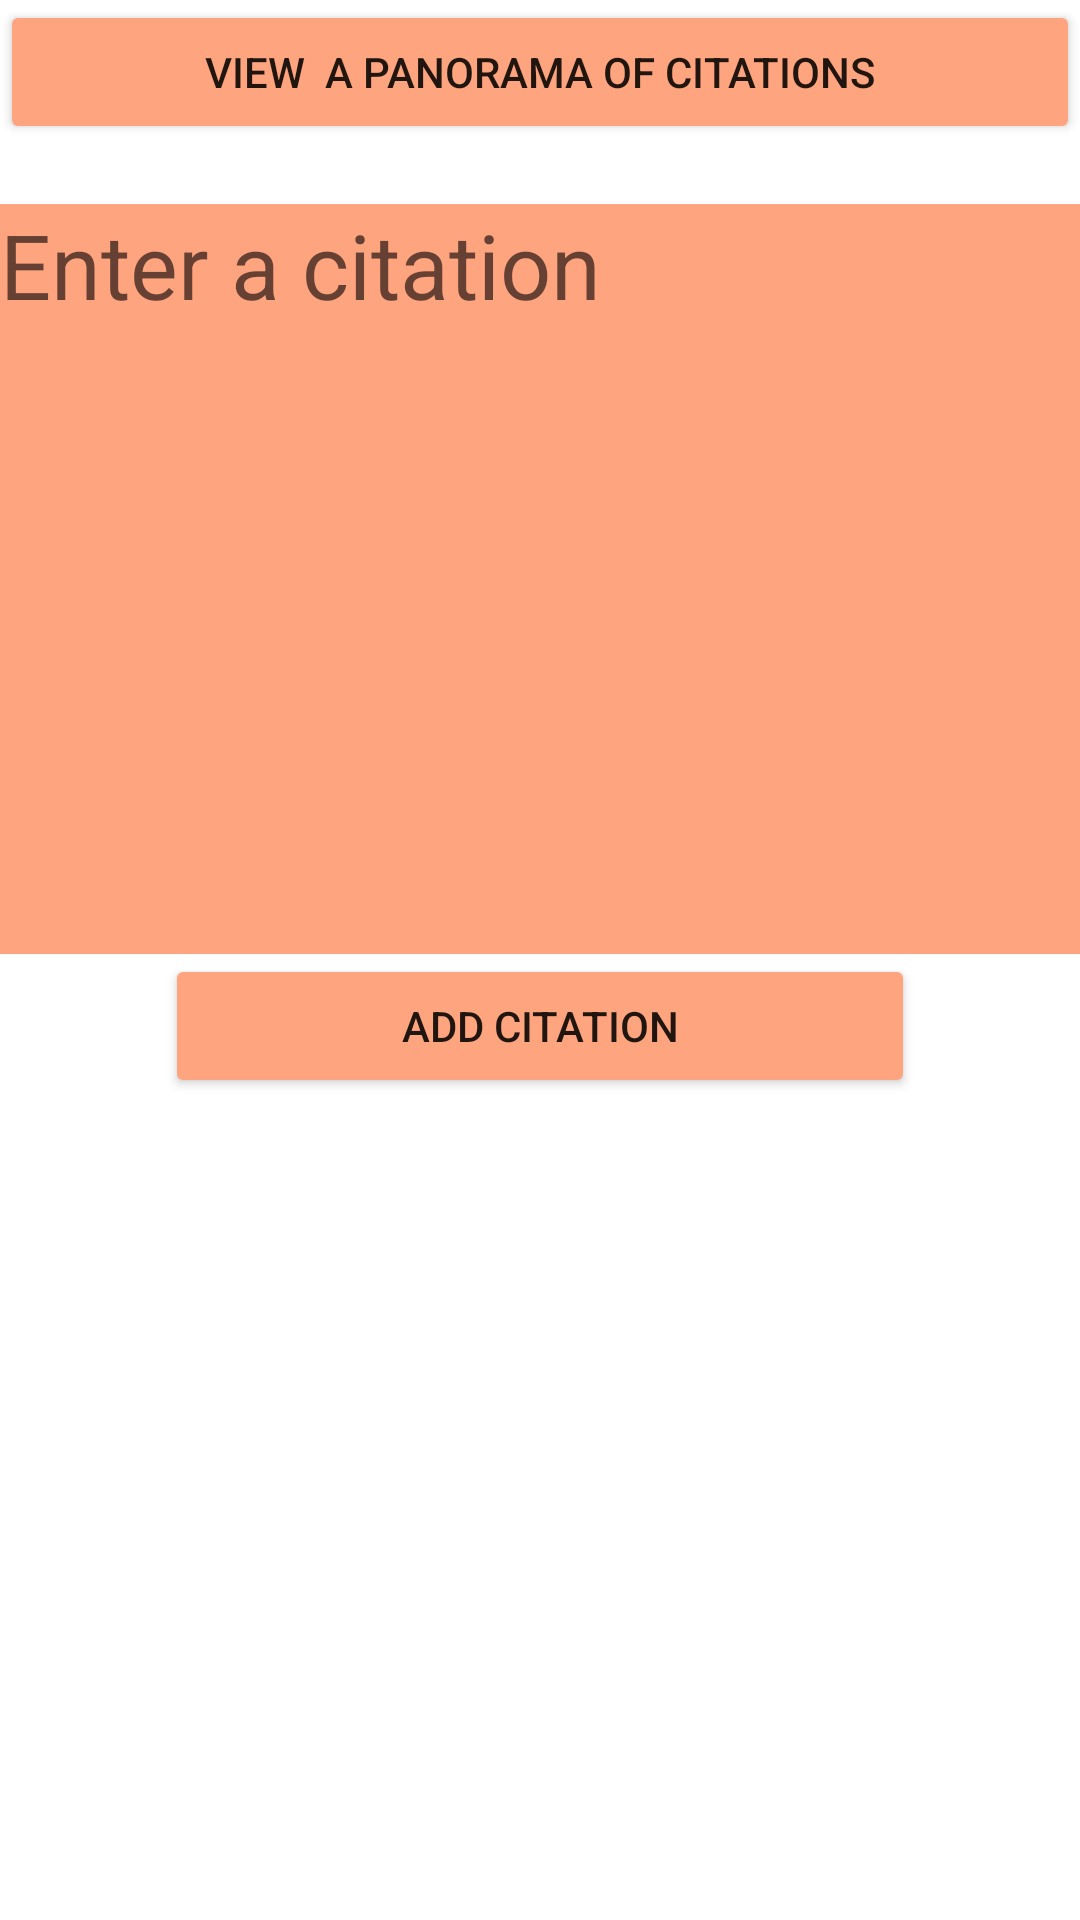

This screen was rendered from an Android layout file. Write that file and the resources it references.
<!-- AndroidManifest.xml: application theme Theme.Citations -->
<!-- res/layout/activity_main.xml -->
<?xml version="1.0" encoding="utf-8"?>
<LinearLayout xmlns:android="http://schemas.android.com/apk/res/android"
    xmlns:app="http://schemas.android.com/apk/res-auto"
    xmlns:tools="http://schemas.android.com/tools"
    android:layout_width="match_parent"
    android:layout_height="match_parent"
    android:layout_margin="20sp"
    android:orientation="vertical"
    tools:context=".MainActivity">

    <Button
        android:id="@+id/panorama"
        android:layout_width="match_parent"
        android:layout_height="wrap_content"
        android:layout_gravity="center"
        android:backgroundTint="@color/orange"
        android:text="View  a Panorama of Citations" />

    <EditText
        android:layout_marginTop="20sp"
        android:hint="Enter a citation"
        android:id="@+id/citation"
        android:layout_width="match_parent"
        android:layout_height="250sp"
        android:background="@color/orange"
        android:gravity="top"


        android:inputType="textMultiLine"
        android:textSize="30sp" />

    <Button
        android:id="@+id/addCitation"
        android:layout_width="250sp"
        android:layout_gravity="center"
        android:layout_height="wrap_content"
        android:text="ADD CITATION"
        android:backgroundTint="@color/orange"/>

    <androidx.recyclerview.widget.RecyclerView
        android:id="@+id/recyclerview"
        android:layout_width="match_parent"
        android:layout_height="wrap_content"
        android:layout_marginTop="20sp" >

    </androidx.recyclerview.widget.RecyclerView>
</LinearLayout>
<!-- resources referenced by this layout -->
<resources>
  <color name="orange">#FEA47F</color>
  <style name="Theme.Citations" parent="Theme.MaterialComponents.DayNight.DarkActionBar">
          
          <item name="colorPrimary">@color/orange</item>
          <item name="colorPrimaryVariant">@color/purple_700</item>
          <item name="colorOnPrimary">@color/white</item>
          
          <item name="colorSecondary">@color/teal_200</item>
          <item name="colorSecondaryVariant">@color/teal_700</item>
          <item name="colorOnSecondary">@color/black</item>
          
          <item name="android:statusBarColor">?attr/colorPrimaryVariant</item>
          
      </style>
  <color name="purple_700">#FF3700B3</color>
  <color name="white">#FFFFFFFF</color>
  <color name="teal_200">#FF03DAC5</color>
  <color name="teal_700">#FF018786</color>
  <color name="black">#FF000000</color>
</resources>
